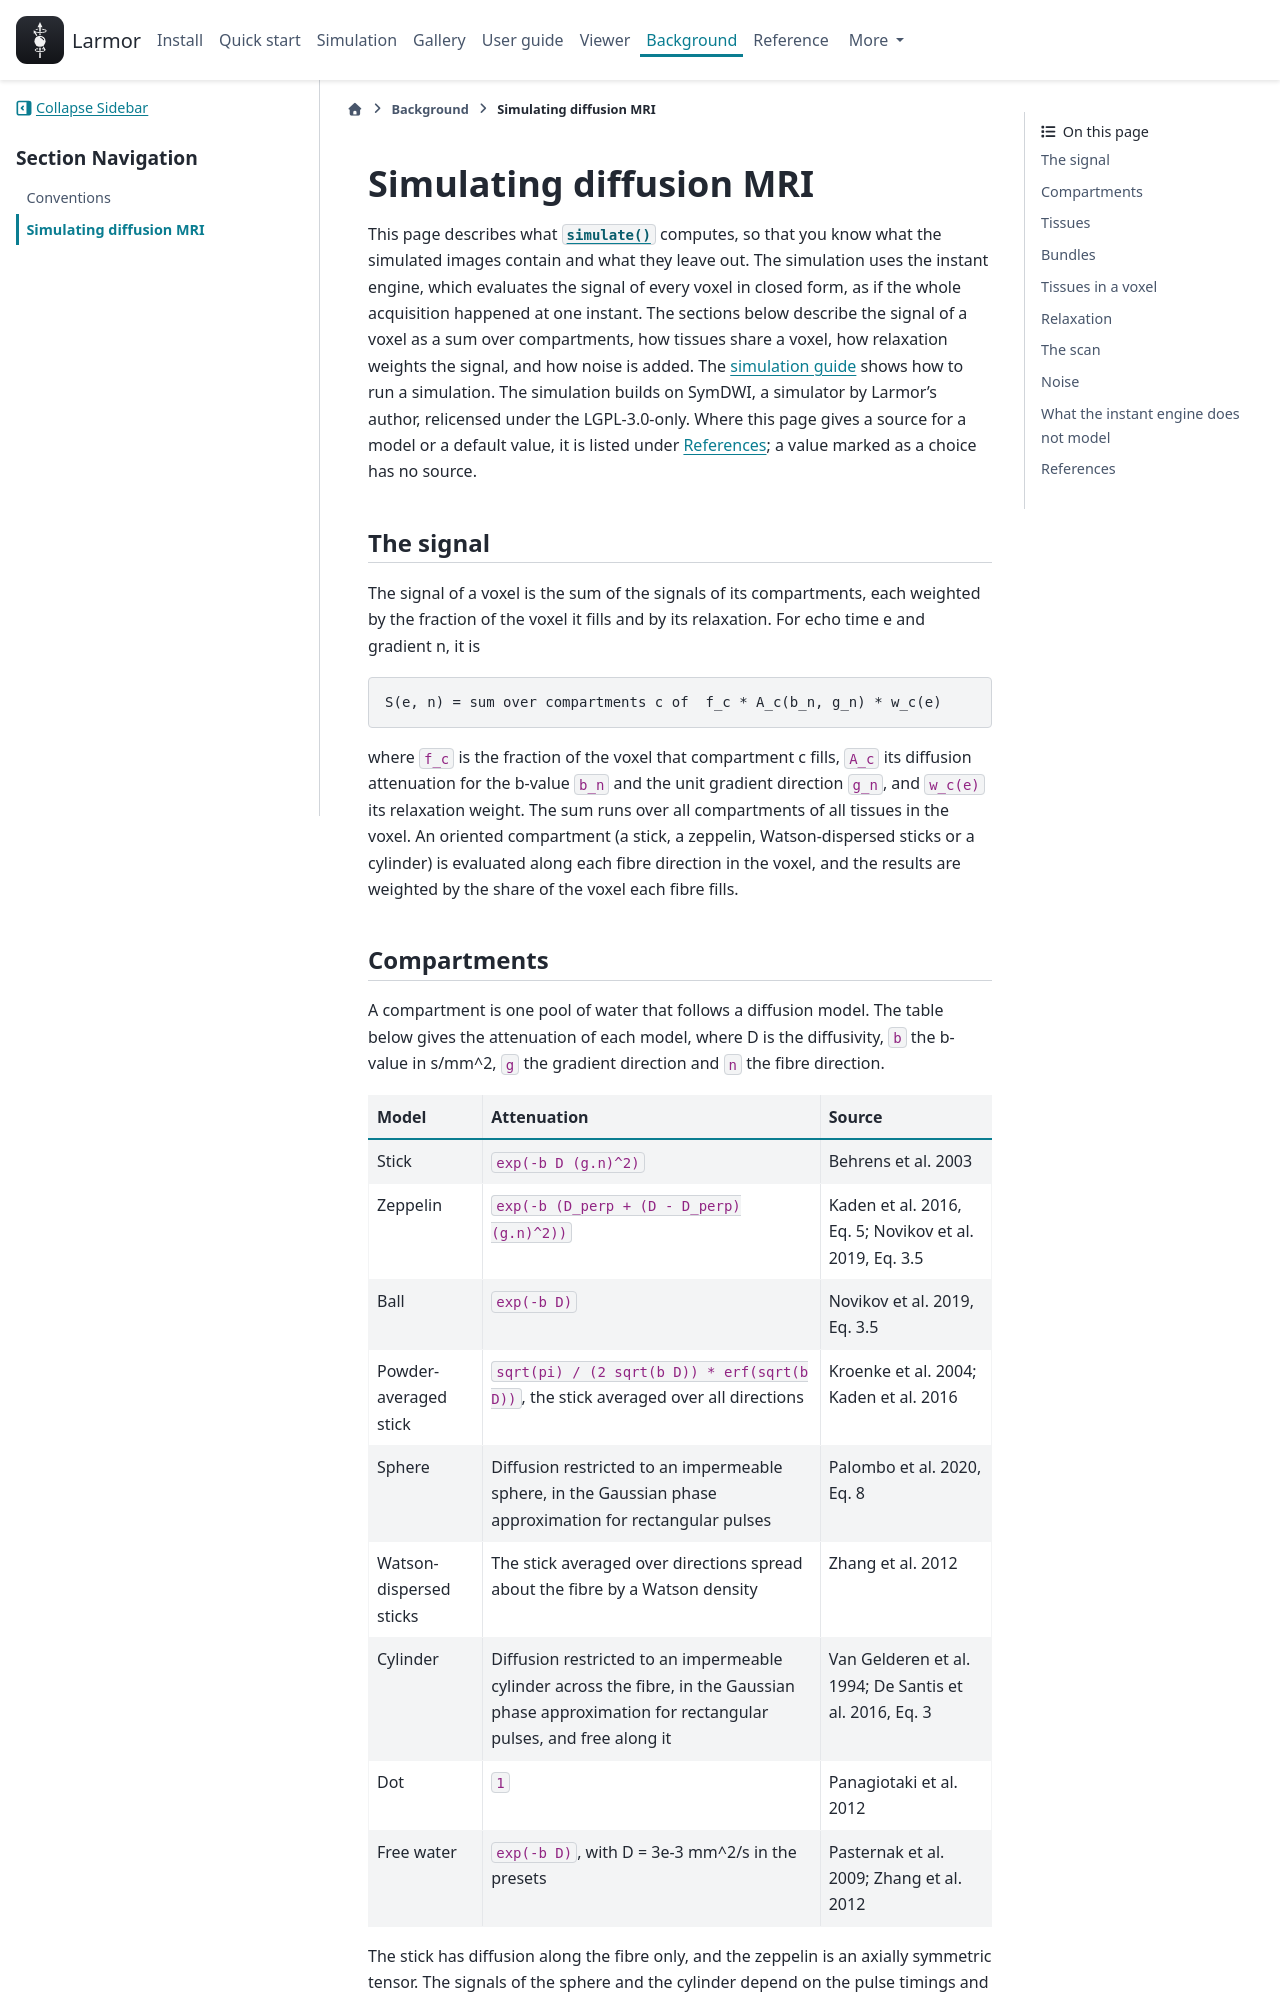

repository: larmor-dmri/larmor · page: background/simulation/index.html · generator: sphinx

---
myst:
  html_meta:
    description: "What Larmor's diffusion MRI simulation computes, from compartment models, tissues and partial volume to relaxation and Rician noise, and what it does not model."
---

# Simulating diffusion MRI

This page describes what {py:func}`~larmor.simulation.simulate` computes, so that you know what the simulated
images contain and what they leave out. The simulation uses the instant engine, which evaluates the signal of every
voxel in closed form, as if the whole acquisition happened at one instant. The sections below describe the signal
of a voxel as a sum over compartments, how tissues share a voxel, how relaxation weights the signal, and how noise
is added. The [simulation guide](../guides/simulation.md) shows how to run a simulation. The simulation builds on
SymDWI, a simulator by Larmor's author, relicensed under the LGPL-3.0-only. Where this page gives a source for a
model or a default value, it is listed under [References](#references); a value marked as a choice has no source.

## The signal

The signal of a voxel is the sum of the signals of its compartments, each weighted by the fraction of the voxel it
fills and by its relaxation. For echo time e and gradient n, it is

```
S(e, n) = sum over compartments c of  f_c * A_c(b_n, g_n) * w_c(e)
```

where `f_c` is the fraction of the voxel that compartment c fills, `A_c` its diffusion attenuation for the
b-value `b_n` and the unit gradient direction `g_n`, and `w_c(e)` its relaxation weight. The sum runs over all
compartments of all tissues in the voxel. An oriented compartment (a stick, a zeppelin, Watson-dispersed sticks or
a cylinder) is evaluated along each fibre direction in the voxel, and the results are weighted by the share of the
voxel each fibre fills.
